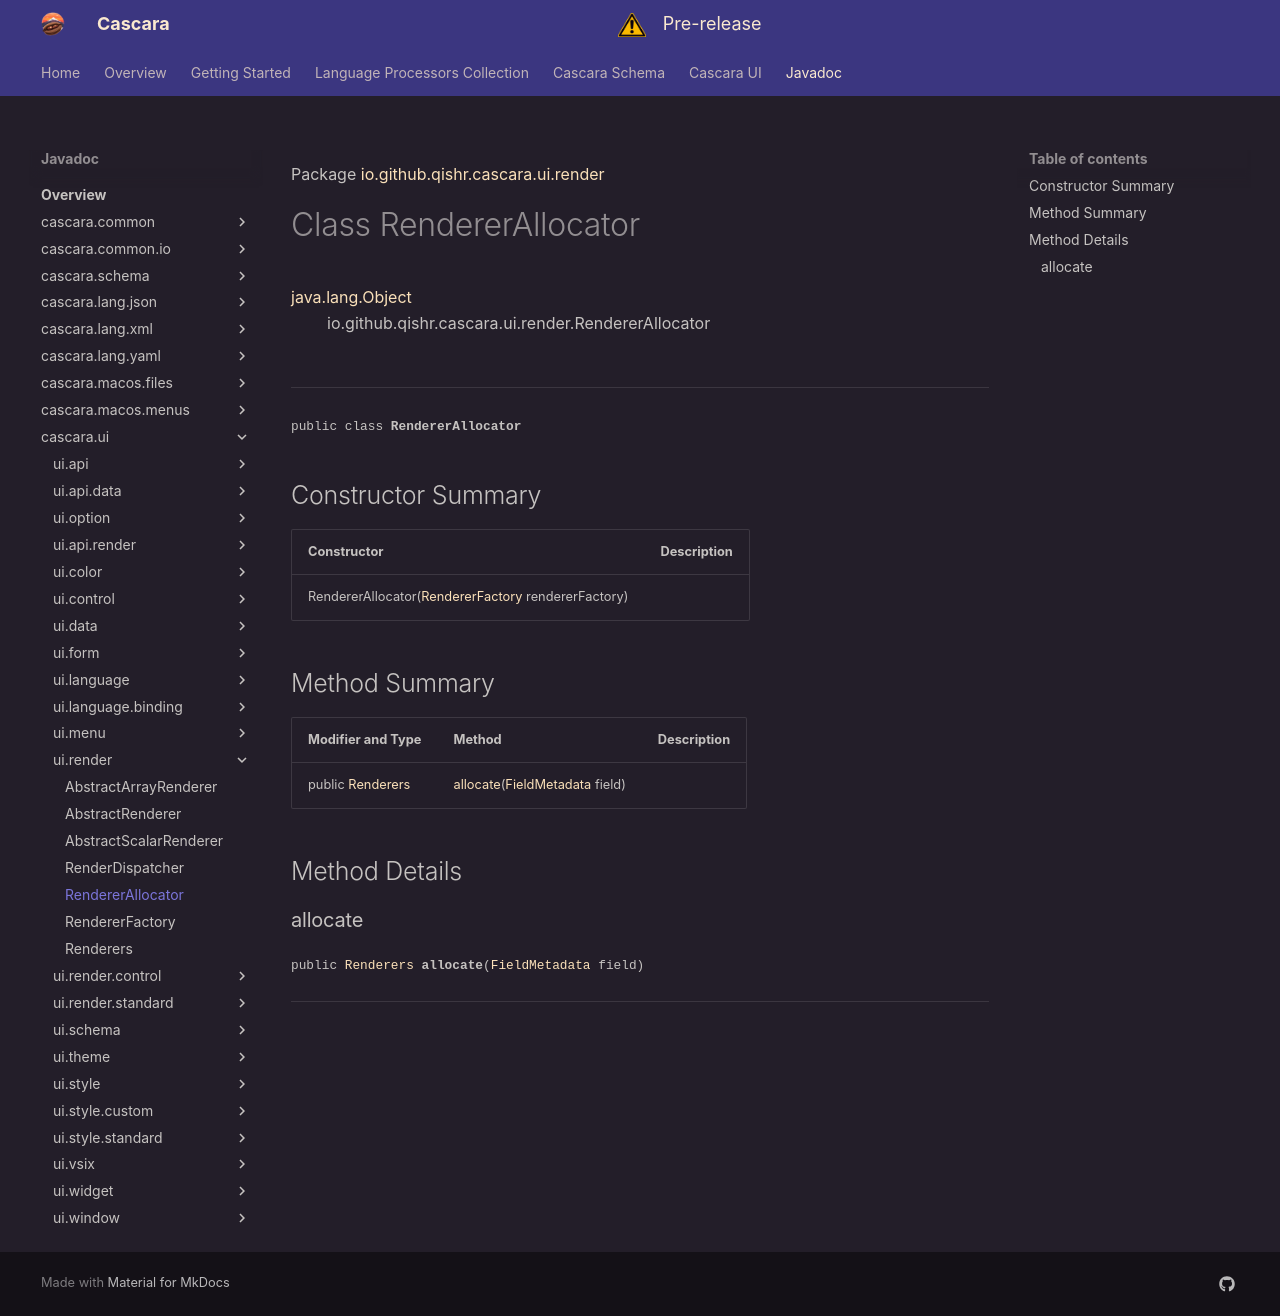

repository: qishr/qishr.github.io · page: javadoc/latest/cascara.ui/io/github/qishr/cascara/ui/render/RendererAllocator/index.html · generator: mkdocs

Package [io.github.qishr.cascara.ui.render](index.md)

# Class RendererAllocator
[java.lang.Object](https://docs.oracle.com/en/java/javase/24/docs/api/java.base/java/lang/Object.html)<br/>
        io.github.qishr.cascara.ui.render.RendererAllocator<br/>
<br/>

----

<span style="font-family: monospace; font-size: 80%;">public class __RendererAllocator__</span>


## Constructor Summary

| Constructor                                                                                                                  | Description |
|------------------------------------------------------------------------------------------------------------------------------|-------------|
| RendererAllocator([RendererFactory](../../../../../../io/github/qishr/cascara/ui/render/RendererFactory.md) rendererFactory) |             |



## Method Summary

| Modifier and Type                                                                    | Method                                                                                                           | Description |
|--------------------------------------------------------------------------------------|------------------------------------------------------------------------------------------------------------------|-------------|
| public [Renderers](../../../../../../io/github/qishr/cascara/ui/render/Renderers.md) | [allocate](#allocate)([FieldMetadata](../../../../../../io/github/qishr/cascara/ui/form/FieldMetadata.md) field) |             |



## Method Details

### allocate

<span style="font-family: monospace; font-size: 80%;">public [Renderers](../../../../../../io/github/qishr/cascara/ui/render/Renderers.md) __allocate__([FieldMetadata](../../../../../../io/github/qishr/cascara/ui/form/FieldMetadata.md) field)</span>




---
